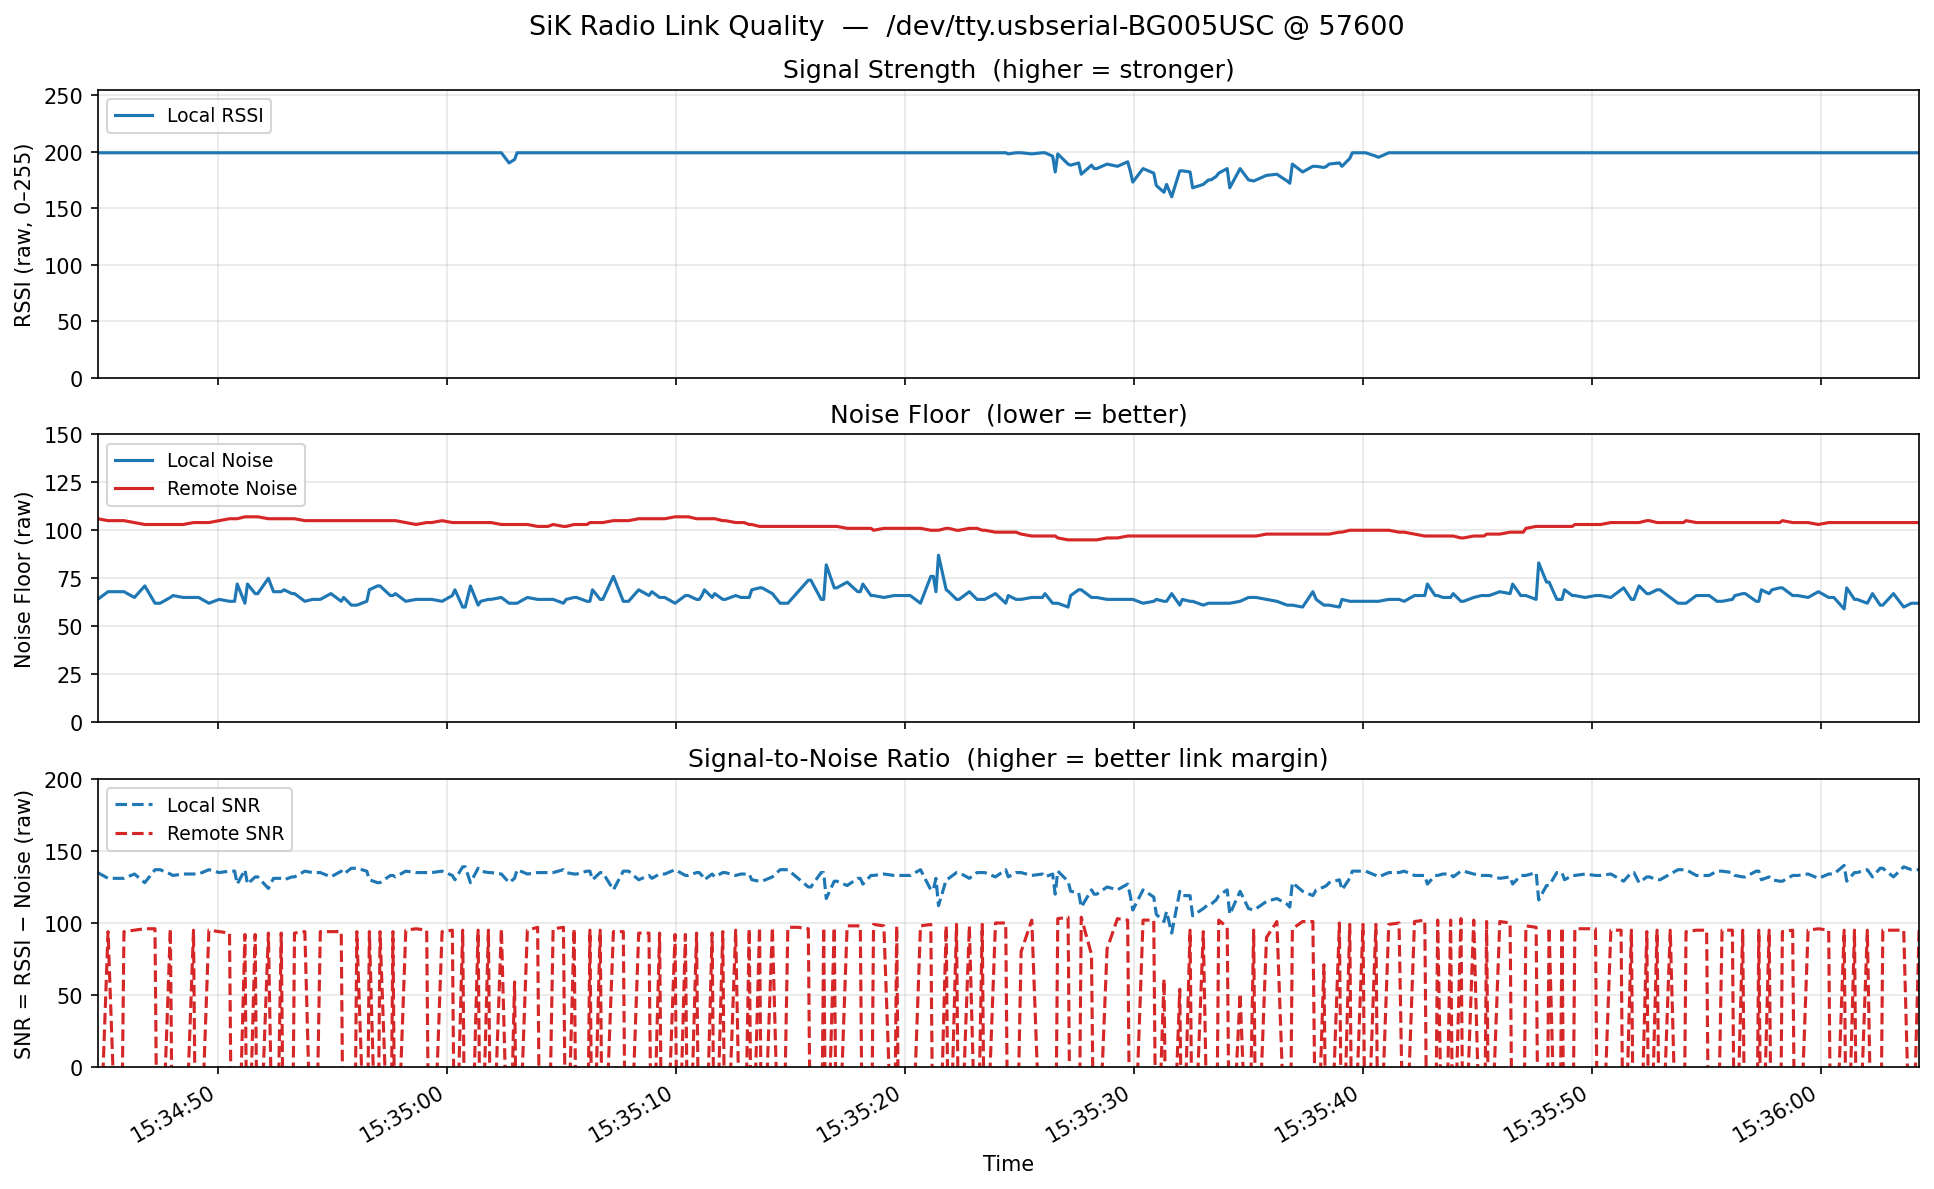

Data behind this chart, as committed beside it:
send_time, rtt_ms, node_id, local_rssi, remote_rssi, packets, local_noise, remote_noise, local_snr, remote_snr, txe, rxe, stx, srx, ecc_local, ecc_remote, temp, dco
2026-03-21T15:34:20.026080, 90.13, 1, 199, 199, 3837, 66, 105, 133, 94, 0, 2055, 0, 0, 0, 0, 25, 0
2026-03-21T15:34:20.130492, 95.58, 1, 199, 0, 9, 61, 105, 138, -105, 0, 2055, 0, 0, 0, 0, 25, 0
2026-03-21T15:34:20.577591, 96.52, 1, 199, 199, 11, 67, 106, 132, 93, 0, 2056, 0, 0, 0, 0, 25, 0
2026-03-21T15:34:21.030275, 96.15, 1, 199, 199, 14, 62, 105, 137, 94, 0, 2056, 0, 0, 0, 0, 25, 0
2026-03-21T15:34:21.480853, 96.17, 1, 199, 199, 3, 67, 105, 132, 94, 0, 2056, 0, 0, 0, 0, 25, 0
2026-03-21T15:34:21.592762, 96.38, 1, 199, 0, 8, 67, 105, 132, -105, 0, 2056, 0, 0, 0, 0, 25, 0
2026-03-21T15:34:21.816859, 111.8, 1, 199, 0, 9, 63, 105, 136, -105, 0, 2056, 0, 0, 0, 0, 25, 0
2026-03-21T15:34:21.944555, 96.29, 1, 199, 0, 1, 63, 105, 136, -105, 0, 2056, 0, 0, 0, 0, 25, 0
2026-03-21T15:34:22.168486, 97.07, 1, 199, 199, 14, 63, 105, 136, 94, 0, 2057, 0, 0, 0, 0, 25, 0
2026-03-21T15:34:22.616223, 97.05, 1, 199, 199, 3, 68, 106, 131, 93, 0, 2057, 0, 0, 0, 0, 25, 0
2026-03-21T15:34:22.728127, 98.04, 1, 199, 0, 8, 68, 106, 131, -106, 0, 2057, 0, 0, 0, 0, 25, 0
2026-03-21T15:34:23.175709, 96.68, 1, 199, 199, 14, 67, 105, 132, 94, 0, 2057, 0, 0, 0, 0, 25, 0
2026-03-21T15:34:23.514113, 95.68, 1, 199, 0, 6, 65, 105, 134, -105, 0, 2057, 0, 0, 0, 0, 25, 0
2026-03-21T15:34:23.625799, 95.87, 1, 199, 0, 3, 65, 105, 134, -105, 0, 2057, 0, 0, 0, 0, 25, 0
2026-03-21T15:34:23.740858, 94.63, 1, 199, 0, 2, 65, 105, 134, -105, 0, 2058, 0, 0, 0, 0, 25, 0
2026-03-21T15:34:23.855406, 92.98, 1, 199, 199, 9, 65, 106, 134, 93, 0, 2058, 0, 0, 0, 0, 25, 0
2026-03-21T15:34:24.299905, 96.15, 1, 199, 199, 14, 67, 106, 132, 93, 0, 2058, 0, 0, 0, 0, 25, 0
2026-03-21T15:34:24.748888, 106.1, 1, 199, 199, 9, 67, 105, 132, 94, 0, 2058, 0, 0, 0, 0, 25, 0
2026-03-21T15:34:24.880903, 91.60, 1, 199, 0, 2, 70, 105, 129, -105, 0, 2058, 0, 0, 0, 0, 25, 0
2026-03-21T15:34:25.212472, 98.66, 1, 199, 0, 6, 65, 105, 134, -105, 0, 2058, 0, 0, 0, 0, 25, 0
2026-03-21T15:34:25.326195, 96.32, 1, 199, 0, 4, 65, 105, 134, -105, 0, 2058, 0, 0, 0, 0, 25, 0
2026-03-21T15:34:25.438310, 96.84, 1, 199, 199, 11, 65, 106, 134, 93, 0, 2059, 0, 0, 0, 0, 25, 0
2026-03-21T15:34:25.885786, 96.61, 1, 199, 199, 14, 65, 106, 134, 93, 0, 2059, 0, 0, 0, 0, 25, 0
2026-03-21T15:34:26.331504, 92.84, 1, 199, 199, 4, 65, 105, 134, 94, 0, 2059, 0, 0, 0, 0, 25, 0
2026-03-21T15:34:26.440281, 96.17, 1, 199, 0, 9, 65, 105, 134, -105, 0, 2059, 0, 0, 0, 0, 25, 0
2026-03-21T15:34:26.904200, 88.12, 1, 199, 199, 17, 66, 105, 133, 94, 0, 2059, 0, 0, 0, 0, 25, 0
2026-03-21T15:34:27.018889, 96.68, 1, 199, 199, 18, 66, 105, 133, 94, 0, 2060, 0, 0, 0, 0, 25, 0
2026-03-21T15:34:27.131151, 95.98, 1, 199, 0, 1, 72, 105, 127, -105, 0, 2060, 0, 0, 0, 0, 25, 0
2026-03-21T15:34:27.466902, 96.06, 1, 199, 0, 1, 64, 105, 135, -105, 0, 2060, 0, 0, 0, 0, 25, 0
2026-03-21T15:34:27.579282, 96.35, 1, 199, 199, 10, 64, 105, 135, 94, 0, 2060, 0, 0, 0, 0, 25, 0
2026-03-21T15:34:27.931111, 96.20, 1, 199, 0, 2, 65, 105, 134, -105, 0, 2060, 0, 0, 0, 0, 25, 0
2026-03-21T15:34:28.043273, 96.39, 1, 199, 199, 12, 65, 105, 134, 94, 0, 2060, 0, 0, 0, 0, 25, 0
2026-03-21T15:34:28.492250, 96.00, 1, 199, 199, 11, 63, 105, 136, 94, 0, 2060, 0, 0, 0, 0, 25, 0
2026-03-21T15:34:28.604666, 100.5, 1, 199, 0, 5, 63, 105, 136, -105, 0, 2060, 0, 0, 0, 0, 25, 0
2026-03-21T15:34:28.732029, 85.30, 1, 199, 0, 4, 63, 105, 136, -105, 0, 2060, 0, 0, 0, 0, 25, 0
2026-03-21T15:34:29.170685, 105, 1, 199, 199, 14, 64, 106, 135, 93, 0, 2061, 0, 0, 0, 0, 25, 0
2026-03-21T15:34:29.628585, 95.85, 1, 199, 199, 11, 65, 106, 134, 93, 0, 2061, 0, 0, 0, 0, 25, 0
2026-03-21T15:34:30.076858, 96.23, 1, 199, 199, 8, 66, 106, 133, 93, 0, 2061, 0, 0, 0, 0, 25, 0
2026-03-21T15:34:30.188843, 96.13, 1, 199, 0, 6, 66, 106, 133, -106, 0, 2061, 0, 0, 0, 0, 25, 0
2026-03-21T15:34:30.300825, 95.98, 1, 199, 0, 3, 59, 106, 140, -106, 0, 2061, 0, 0, 0, 0, 25, 0
2026-03-21T15:34:30.412702, 99.27, 1, 199, 0, 6, 73, 106, 126, -106, 0, 2061, 0, 0, 0, 0, 25, 0
2026-03-21T15:34:30.756781, 99.98, 1, 199, 199, 11, 63, 106, 136, 93, 0, 2062, 0, 0, 0, 0, 25, 0
2026-03-21T15:34:31.220613, 96.28, 1, 199, 199, 10, 62, 106, 137, 93, 0, 2062, 0, 0, 0, 0, 25, 0
2026-03-21T15:34:31.332068, 96.05, 1, 199, 0, 4, 63, 106, 136, -106, 0, 2062, 0, 0, 0, 0, 25, 0
2026-03-21T15:34:31.668982, 96.59, 1, 199, 0, 1, 66, 106, 133, -106, 0, 2062, 0, 0, 0, 0, 25, 0
2026-03-21T15:34:31.780875, 96.43, 1, 199, 199, 10, 66, 106, 133, 93, 0, 2062, 0, 0, 0, 0, 25, 0
2026-03-21T15:34:32.004479, 96.30, 1, 199, 0, 3, 64, 106, 135, -106, 0, 2062, 0, 0, 0, 0, 25, 0
2026-03-21T15:34:32.117539, 96.73, 1, 199, 0, 7, 64, 106, 135, -106, 0, 2062, 0, 0, 0, 0, 25, 0
2026-03-21T15:34:32.341842, 95.99, 1, 199, 199, 7, 64, 106, 135, 93, 0, 2063, 0, 0, 0, 0, 25, 0
2026-03-21T15:34:32.453752, 96.06, 1, 199, 0, 8, 64, 106, 135, -106, 0, 2063, 0, 0, 0, 0, 25, 0
2026-03-21T15:34:32.903912, 93.00, 1, 199, 199, 11, 68, 106, 131, 93, 0, 2063, 0, 0, 0, 0, 25, 0
2026-03-21T15:34:33.350246, 96.47, 1, 199, 199, 14, 67, 106, 132, 93, 0, 2063, 0, 0, 0, 0, 25, 0
2026-03-21T15:34:33.793504, 95.42, 1, 199, 0, 9, 66, 106, 133, -106, 0, 2063, 0, 0, 0, 0, 25, 0
2026-03-21T15:34:34.016013, 96.33, 1, 199, 199, 9, 66, 106, 133, 93, 0, 2064, 0, 0, 0, 0, 25, 0
2026-03-21T15:34:34.464196, 96.04, 1, 199, 0, 13, 66, 106, 133, -106, 0, 2064, 0, 0, 0, 0, 25, 0
2026-03-21T15:34:34.576004, 96.25, 1, 199, 199, 2, 67, 107, 132, 92, 0, 2064, 0, 0, 0, 0, 25, 0
2026-03-21T15:34:34.915178, 95.46, 1, 199, 0, 2, 69, 107, 130, -107, 0, 2064, 0, 0, 0, 0, 25, 0
2026-03-21T15:34:35.026353, 96.31, 1, 199, 0, 12, 69, 107, 130, -107, 0, 2064, 0, 0, 0, 0, 25, 0
2026-03-21T15:34:35.479586, 95.91, 1, 199, 0, 9, 65, 107, 134, -107, 0, 2064, 0, 0, 0, 0, 25, 0
2026-03-21T15:34:35.591372, 99.24, 1, 199, 199, 7, 65, 107, 134, 92, 0, 2065, 0, 0, 0, 0, 25, 0
... 336 more rows
